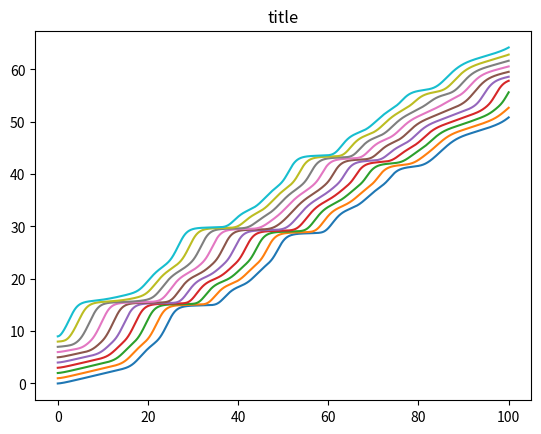

This chart was generated by the following Python code: (Note: this script raises an exception after producing the figure.)
"""
Nov 18, 2019
[redacted]
GNU General Public License

An implementation of the Bando model with with several additional features.
[redacted]
[redacted]
""" 

import numpy as np
import matplotlib.pyplot as plt 
import datetime as dt

################ Definition of the Bando model with bottleneck #################

def get_headspaces(x, L):
    """calculates the headspaces from the positions of the cars and the length 
    of the road L"""
    
    next_car = np.roll(x, -1) 
    next_car[-1] += L
    h = abs(x - next_car)

    return h


def optimal_vel(h):
    """the optimal velocity function returns a velocity for a given headspace"""

    opt_v = np.tanh(h-2) + np.tanh(2)

    return opt_v


def optimal_vel_bottleneck(x, epsilon, L):
    """the optimal velocity function for the bottleneck model"""

    h = get_headspaces(x, L)

    bottleneck_factor = 1 - epsilon * np.exp(- ((L/2) - (x%L))**2 )
    opt_v = optimal_vel(h)
    
    opt_v_bottleneck = bottleneck_factor * opt_v

    return opt_v_bottleneck


def update(x, v, a, dt, L, epsilon):
    """calculates the new positions, velocities and accelerations after dt"""

    x_update = x + dt * v
    v_update = v + dt * a
    a_update = optimal_vel_bottleneck(x, epsilon, L) - v

    return x_update, v_update, a_update


########################## Solve the ODE #######################################

def solve_ode(x_start, v_start, a_start, L, epsilon, dt, time_end):
    """ solves the ODE and returns x_values, v_values, a_values where the data
    for every step is stored"""

    x_update, v_update, a_update = x_start, v_start, a_start
    x_values, v_values, a_values = x_start, v_start, a_start

    for i in np.arange(0, time_end, dt):
        
        x_update, v_update, a_update = update(x_update, v_update, a_update, dt, L, epsilon)

        x_values = np.vstack((x_values, x_update))
        v_values = np.vstack((v_values, v_update))
        a_values = np.vstack((a_values, a_update))

    return x_values, v_values, a_values


########################## Plot the results ####################################

def create_the_plot(values, dt, plot_title="title", yaxis="y"):
    """ creates the plot"""
    
    for i in range(len(values[0])):
        plt.plot(np.arange(len(values)) * dt, values[:,i])

    plt.title(plot_title)

    plt.grid(b=True, which='both', color='0.9',linestyle='-')
    plt.xlabel('Time')
    plt.ylabel(yaxis)
    
    plt.show()

########################### Run the code #######################################

x_start = np.arange(10)
v_start = np.ones(10) * 0.05
a_start = np.ones(10) * 0.02
L = 15
epsilon = 0.5
dt = 0.01
time_end = 100

xre, vre, are = solve_ode(x_start, v_start, a_start, L, epsilon, dt, time_end)

create_the_plot(xre, dt)
